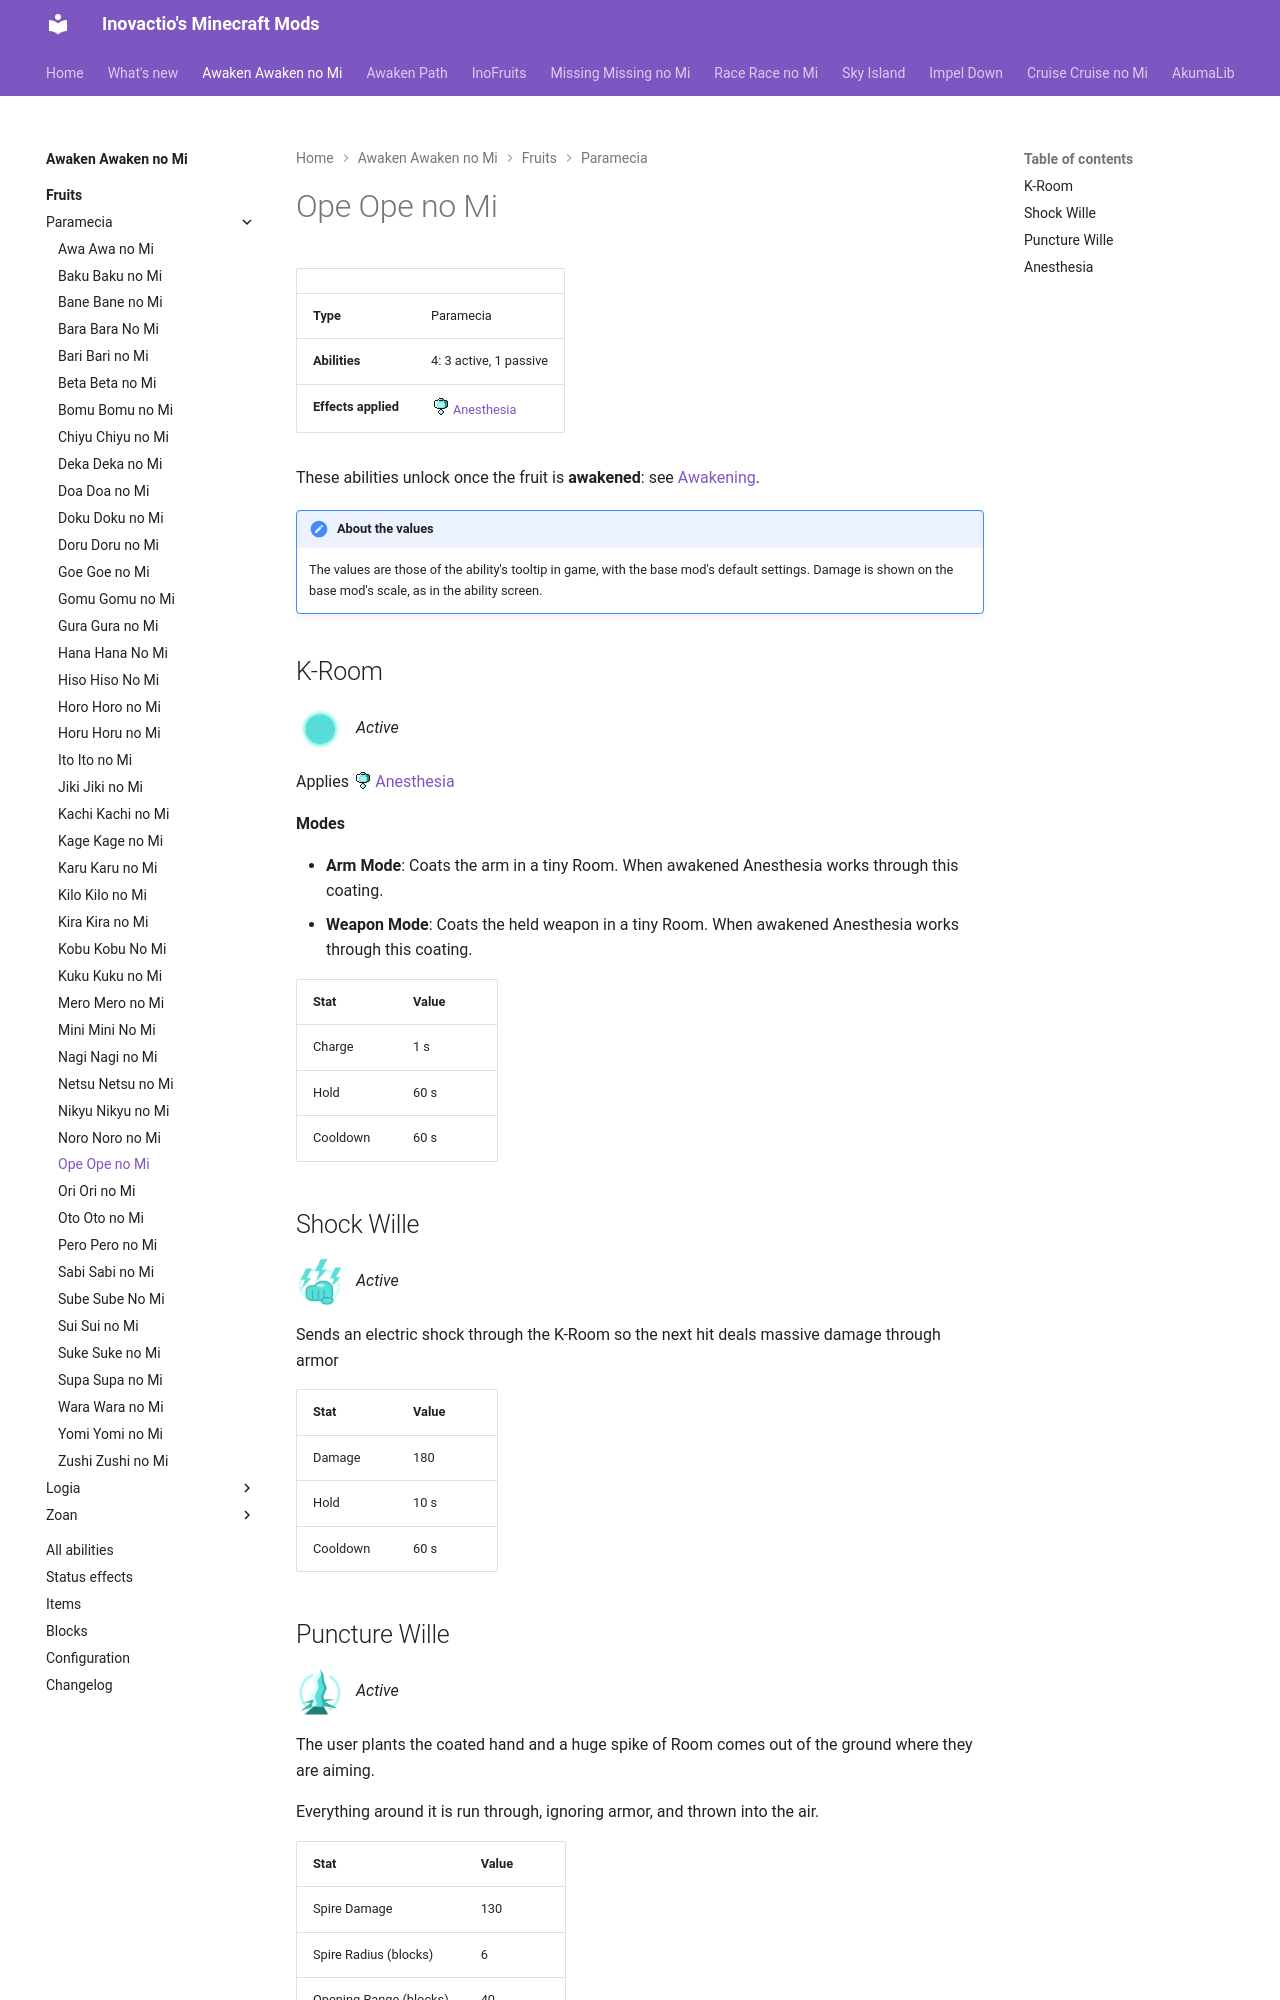

repository: Inovactio/inovactio.github.io · page: mods/awaken-awaken-no-mi/fruits/ope-ope-no-mi/index.html · generator: mkdocs

# Ope Ope no Mi

| | |
|---|---|
| **Type** | Paramecia |
| **Abilities** | 4: 3 active, 1 passive |
| **Effects applied** | ![](../effect-icons/anesthesia.png){ .effect-mini .pixelated }[Anesthesia](../effects.md#effect-anesthesia) |

These abilities unlock once the fruit is **awakened**: see [Awakening](../index.md#getting-started).

!!! note "About the values"
    The values are those of the ability's tooltip in game, with the base mod's default settings. Damage is shown on the base mod's scale, as in the ability screen.

## K-Room { #k-room }

![](../abilities/k-room.png){ .ability-icon } *Active*

Applies ![](../effect-icons/anesthesia.png){ .effect-mini .pixelated }[Anesthesia](../effects.md#effect-anesthesia)

**Modes**

- **Arm Mode**: Coats the arm in a tiny Room. When awakened Anesthesia works through this coating.
- **Weapon Mode**: Coats the held weapon in a tiny Room. When awakened Anesthesia works through this coating.

| Stat | Value |
|---|---|
| Charge | 1 s |
| Hold | 60 s |
| Cooldown | 60 s |

## Shock Wille { #shock-wille }

![](../abilities/shock-wille.png){ .ability-icon } *Active*

Sends an electric shock through the K-Room so the next hit deals massive damage through armor

| Stat | Value |
|---|---|
| Damage | 180 |
| Hold | 10 s |
| Cooldown | 60 s |
